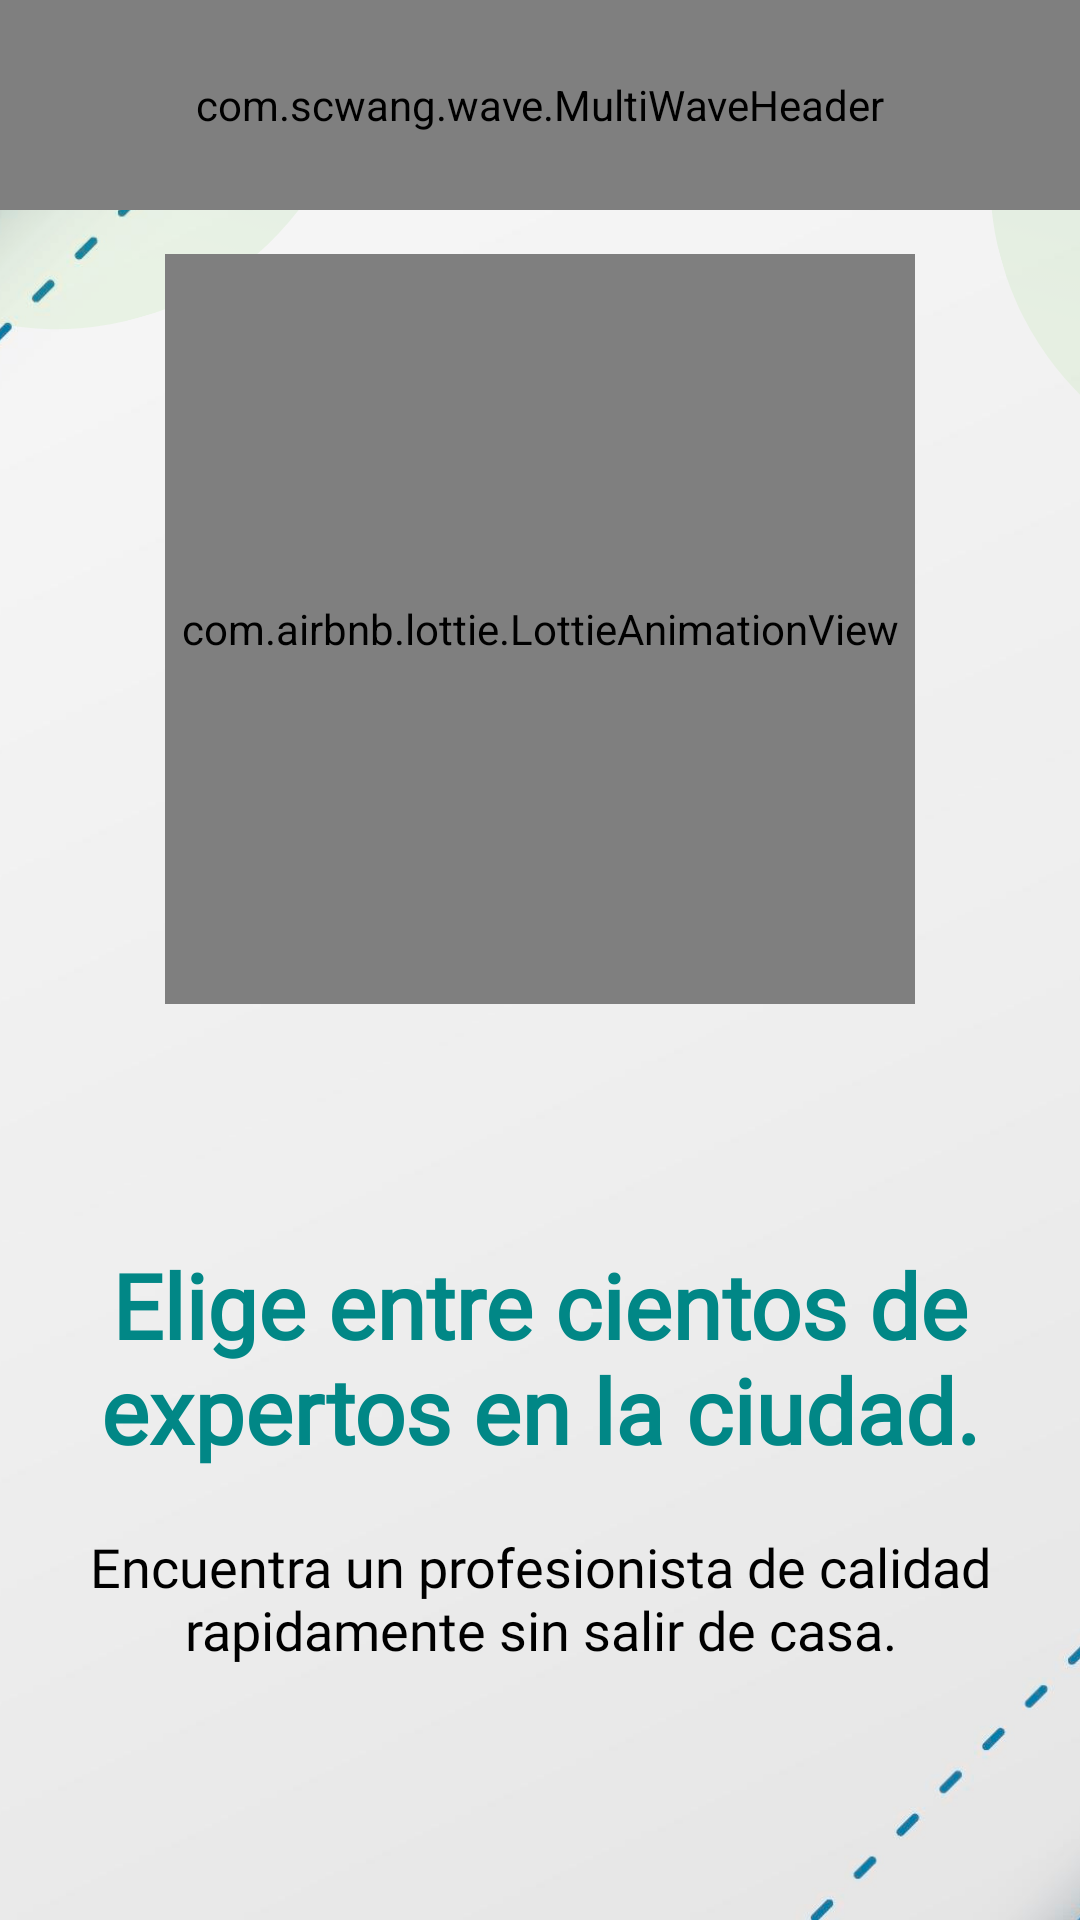

Layout XML and referenced resources for this Android screen:
<!-- AndroidManifest.xml: application theme Theme.KerklyV5 -->
<!-- res/layout/fragment_intro2.xml -->
<?xml version="1.0" encoding="utf-8"?>
<RelativeLayout xmlns:android="http://schemas.android.com/apk/res/android"
    xmlns:app="http://schemas.android.com/apk/res-auto"
    xmlns:tools="http://schemas.android.com/tools"
    android:orientation="vertical"
    android:layout_width="match_parent"
    android:layout_height="match_parent"

    android:gravity="center"
    android:background="@drawable/inicio1">

    <com.scwang.wave.MultiWaveHeader
        android:id="@+id/waveHeader"
        app:mwhVelocity="2"
        android:layout_width="match_parent"
        android:layout_height="70dp"
        app:mwhStartColor="@color/purple_700"
        app:mwhCloseColor="@color/fondo1"
        tools:ignore="MissingConstraints" />



    <LinearLayout
        android:layout_width="match_parent"
        android:orientation="vertical"
        android:gravity="center"
        android:layout_height="match_parent"
        >
    <com.airbnb.lottie.LottieAnimationView
        android:id="@+id/Animacion"
        android:layout_width="250dp"
        android:layout_height="250dp"

        android:layout_marginBottom="60dp"
        app:lottie_autoPlay="true"
        app:lottie_loop="true"
        app:lottie_rawRes="@raw/workk">


    </com.airbnb.lottie.LottieAnimationView>

    <TextView
        android:layout_width="wrap_content"
        android:layout_height="wrap_content"
         android:text="Elige entre cientos de expertos en la ciudad."
        android:textColor="@color/purple_500"        android:fontFamily="@font/passion_one_bold"
        android:textSize="30dp"
        android:gravity="center"
        android:textAlignment="center"

        android:layout_marginTop="20dp"
        android:textStyle="bold"
        />

    <TextView
        android:layout_width="wrap_content"
        android:layout_height="wrap_content"
        android:text="Encuentra un profesionista de calidad rapidamente sin salir de casa."
        android:fontFamily="@font/quicksand_medium"
        android:textColor="@android:color/black"
        android:textSize="18dp"
        android:gravity="center"
        android:layout_marginTop="20dp"
        />

    </LinearLayout>
</RelativeLayout>
<!-- resources referenced by this layout -->
<resources>
  <color name="fondo1">#6ACDAE</color>
  <color name="purple_500">#FF018786</color>
  <color name="purple_700">#FF018786</color>
  <!-- drawable inicio1: png bitmap (drawable, 112063 bytes) -->
  <style name="Theme.KerklyV5" parent="Theme.MaterialComponents.Light.NoActionBar">"&gt;
          
          <item name="colorPrimary">@color/purple_700</item>
          <item name="colorPrimaryVariant">@color/purple_700</item>
          <item name="colorOnPrimary">@color/white</item>
          
          <item name="colorSecondary">@color/teal_200</item>
          <item name="colorSecondaryVariant">@color/teal_700</item>
  
          
          <item name="android:statusBarColor" tools:targetApi="l">?attr/colorPrimaryVariant</item>
          
      </style>
  <color name="white">#FFFFFFFF</color>
  <color name="teal_200">#FF03DAC5</color>
  <color name="teal_700">#FF018786</color>
</resources>
